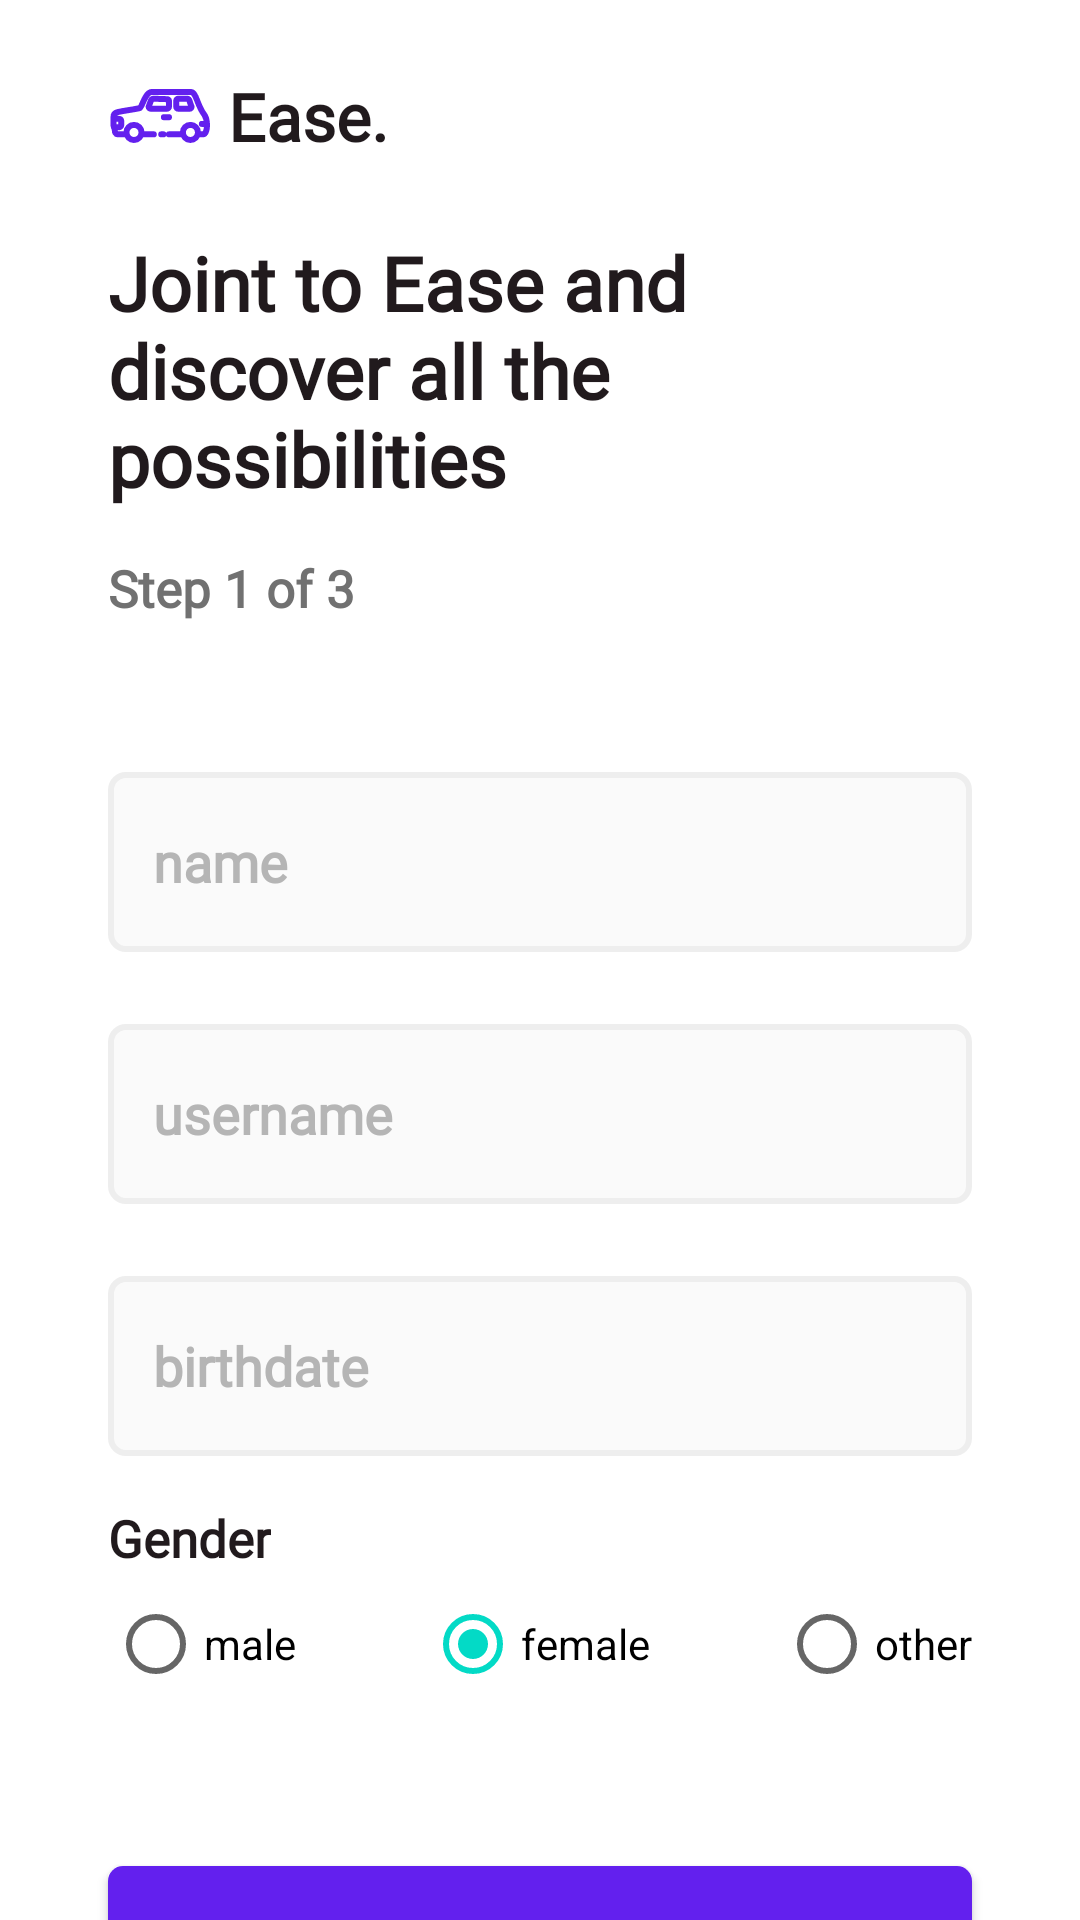

Here is an Android app screen rendered from its layout file. Give the layout XML and the strings, colors and styles it references.
<!-- AndroidManifest.xml: application theme Theme.Ease -->
<!-- res/layout/fragment_register.xml -->
<?xml version="1.0" encoding="utf-8"?>
<FrameLayout xmlns:android="http://schemas.android.com/apk/res/android"
    xmlns:app="http://schemas.android.com/apk/res-auto"
    android:layout_width="match_parent"
    android:layout_height="match_parent">

    <ImageView
        android:layout_width="match_parent"
        android:layout_height="match_parent"
        android:src="@drawable/blury_background"
        android:scaleType="centerCrop"
        />

    <androidx.constraintlayout.widget.ConstraintLayout
        android:layout_width="match_parent"
        android:layout_height="match_parent">
        <TextView
            android:id="@+id/tvAppName"
            android:layout_width="wrap_content"
            android:layout_height="wrap_content"
            android:layout_marginTop="24dp"
            app:layout_constraintStart_toStartOf="@id/guidelineLoginLeft"
            app:layout_constraintTop_toTopOf="parent"
            app:drawableStartCompat="@drawable/ic_ease_logo"
            android:drawablePadding="6dp"
            style="@style/h3"
            android:text="@string/app_name"
            android:textStyle="bold"
            />

        <TextView
            android:id="@+id/tvLetsLogin"
            android:layout_width="0dp"
            android:layout_height="wrap_content"
            style="@style/h3"
            android:layout_marginTop="24dp"
            app:layout_constraintTop_toBottomOf="@id/tvAppName"
            app:layout_constraintStart_toStartOf="@id/guidelineLoginLeft"
            app:layout_constraintEnd_toEndOf="@id/guidelineLoginRight"
            android:text="@string/join_ease"
            android:textStyle="bold"
            android:textSize="25sp"
            />

        <TextView
            android:id="@+id/tvLittleWelcome"
            android:layout_width="wrap_content"
            android:layout_height="wrap_content"
            style="@style/h2"
            app:layout_constraintStart_toStartOf="@id/guidelineLoginLeft"
            app:layout_constraintTop_toBottomOf="@id/tvLetsLogin"
            android:layout_marginTop="15dp"
            android:text="@string/step1of3"
            android:textStyle="bold"
            />

        <EditText
            android:id="@+id/etName"
            android:layout_width="0dp"
            android:layout_height="@dimen/editTextHeight"
            android:layout_marginTop="50dp"
            app:layout_constraintStart_toStartOf="@id/guidelineLoginLeft"
            app:layout_constraintEnd_toEndOf="@id/guidelineLoginRight"
            app:layout_constraintTop_toBottomOf="@id/tvLittleWelcome"
            style="@style/editText"
            android:hint="@string/name"
            android:inputType="text"

            />

        <EditText
            android:id="@+id/etUsername"
            android:layout_width="0dp"
            android:layout_height="@dimen/editTextHeight"
            android:layout_marginTop="24dp"
            app:layout_constraintStart_toStartOf="@id/guidelineLoginLeft"
            app:layout_constraintEnd_toEndOf="@id/guidelineLoginRight"
            app:layout_constraintTop_toBottomOf="@id/etName"
            style="@style/editText"
            android:hint="@string/username"
            />

        <EditText
            android:id="@+id/etBirthdate"
            android:layout_width="0dp"
            android:layout_height="@dimen/editTextHeight"
            android:layout_marginTop="24dp"
            app:layout_constraintStart_toStartOf="@id/guidelineLoginLeft"
            app:layout_constraintEnd_toEndOf="@id/guidelineLoginRight"
            app:layout_constraintTop_toBottomOf="@id/etUsername"
            android:inputType="none"
            android:textIsSelectable="true"
            style="@style/editText"
            android:hint="@string/birthdate"
            />

        <TextView
            android:id="@+id/tvGender"
            android:layout_width="wrap_content"
            android:layout_height="wrap_content"
            style="@style/h2"
            app:layout_constraintStart_toStartOf="@id/guidelineLoginLeft"
            app:layout_constraintTop_toBottomOf="@id/etBirthdate"
            android:layout_marginTop="16dp"
            android:text="@string/gender"
            android:textStyle="bold"
            android:textColor="@color/raisin_black"
            />

        <RadioGroup
            android:id="@+id/rgGender"
            android:layout_width="0dp"
            android:layout_height="wrap_content"
            app:layout_constraintStart_toStartOf="@id/guidelineLoginLeft"
            app:layout_constraintEnd_toEndOf="@id/guidelineLoginRight"
            app:layout_constraintTop_toBottomOf="@id/tvGender"
            android:orientation="horizontal"
            android:checkedButton="@id/rbFemale"
            >
            <RadioButton
                android:id="@+id/rbMale"
                android:layout_width="wrap_content"
                android:layout_height="wrap_content"
                android:text="@string/male"
                android:layout_weight="1"
                />
            <RadioButton
                android:id="@+id/rbFemale"
                android:layout_width="wrap_content"
                android:layout_height="wrap_content"
                android:text="@string/female"
                android:layout_weight="1"

                />
            <RadioButton
                android:id="@+id/rbOther"
                android:layout_width="wrap_content"
                android:layout_height="wrap_content"
                android:text="@string/other"
                />
        </RadioGroup>

        <androidx.appcompat.widget.AppCompatButton
            android:id="@+id/btnNext"
            android:layout_width="0dp"
            android:layout_height="@dimen/medium_button_height"
            style="@style/purpleButtonStyle"
            android:layout_marginTop="50dp"
            app:layout_constraintTop_toBottomOf="@id/rgGender"
            app:layout_constraintStart_toStartOf="@id/guidelineLoginLeft"
            app:layout_constraintEnd_toEndOf="@id/guidelineLoginRight"
            android:text="@string/next" />

        <androidx.constraintlayout.widget.Guideline
            android:id="@+id/guidelineLoginLeft"
            android:layout_width="wrap_content"
            android:layout_height="wrap_content"
            android:orientation="vertical"
            app:layout_constraintGuide_percent="0.1" />

        <androidx.constraintlayout.widget.Guideline
            android:id="@+id/guidelineLoginRight"
            android:layout_width="wrap_content"
            android:layout_height="wrap_content"
            android:orientation="vertical"
            app:layout_constraintGuide_percent="0.9" />
    </androidx.constraintlayout.widget.ConstraintLayout>

</FrameLayout>
<!-- resources referenced by this layout -->
<resources>
  <color name="raisin_black">#211a1d</color>
  <dimen name="editTextHeight">60dp</dimen>
  <dimen name="medium_button_height">55dp</dimen>
  <string name="app_name">Ease.</string>
  <string name="birthdate">birthdate</string>
  <string name="female">female</string>
  <string name="gender">Gender</string>
  <string name="join_ease">Joint to Ease and discover all the possibilities</string>
  <string name="male">male</string>
  <string name="name">name</string>
  <string name="next">Next</string>
  <string name="other">other</string>
  <string name="step1of3">Step 1 of 3</string>
  <string name="username">username</string>
  <style name="editText">
          <item name="android:background">@drawable/white_background</item>
          <item name="singleLine">true</item>
          <item name="android:paddingLeft">15dp</item>
          <item name="android:textStyle">bold</item>
          <item name="android:textColorHint">@color/wolfram</item>
          <item name="android:fontFamily">@font/poppins_light</item>
      </style>
  <style name="h2">
          <item name="android:fontFamily">@font/poppins_light</item>
          <item name="android:textColor">@color/heavy_charcoal</item>
          <item name="android:textSize">@dimen/h2TextSize</item>
      </style>
  <style name="h3">
          <item name="android:fontFamily">@font/poppins_light</item>
          <item name="android:textColor">@color/raisin_black</item>
          <item name="android:textSize">@dimen/h3TextSize</item>
      </style>
  <style name="purpleButtonStyle">
          <item name="android:background">@drawable/blue_background</item>
          <item name="android:fontFamily">@font/poppins_thin</item>
          <item name="android:textColor">@color/magnolia</item>
          <item name="android:textSize">@dimen/h2TextSize</item>
          <item name="android:textAllCaps">false</item>
      </style>
  <style name="Theme.Ease" parent="Base.Theme.Ease" />
  <!-- drawable white_background (drawable) -->
  <?xml version="1.0" encoding="utf-8"?>
  <shape android:shape="rectangle" xmlns:android="http://schemas.android.com/apk/res/android">
      <solid android:color="@color/white"/>
      <corners android:radius="@dimen/buttonCorners"/>
      <stroke
          android:width="2dp"
          android:color="@color/jupiter"
          />
  </shape>
  <color name="wolfram">#B5B5B5</color>
  <color name="heavy_charcoal">#717171</color>
  <dimen name="h2TextSize">17sp</dimen>
  <dimen name="h3TextSize">22sp</dimen>
  <!-- drawable blue_background (drawable) -->
  <shape android:shape="rectangle" xmlns:android="http://schemas.android.com/apk/res/android">
  <solid android:color="@color/electric_indigo"/>
      <corners android:radius="@dimen/buttonCorners"/>
  </shape>
  <color name="magnolia">#f8f0fb</color>
  <style name="Base.Theme.Ease" parent="Theme.MaterialComponents.Light.NoActionBar">
          
          
  
  
      </style>
  <color name="white">#FAFAFA</color>
  <dimen name="buttonCorners">5dp</dimen>
  <color name="jupiter">#EEEEEE</color>
  <color name="electric_indigo">#6320ee</color>
</resources>
